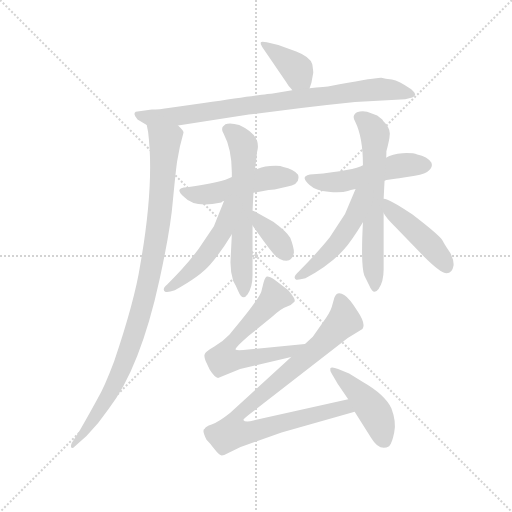
t = 0.00 s
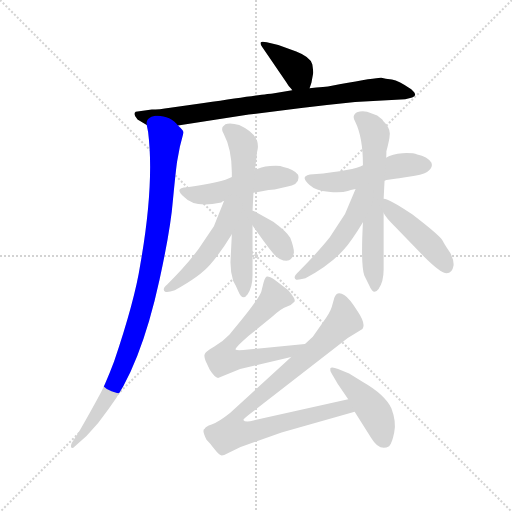
t = 2.06 s
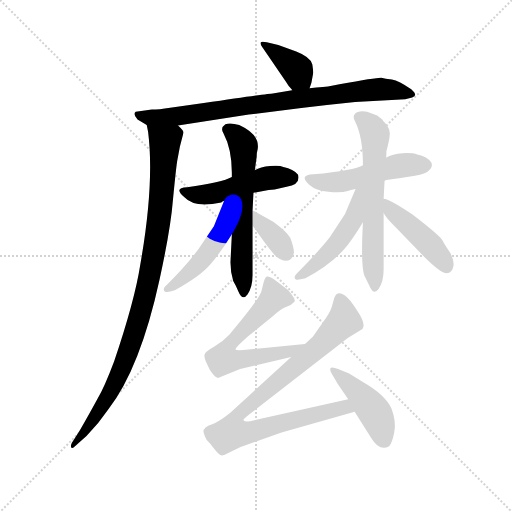
t = 4.12 s
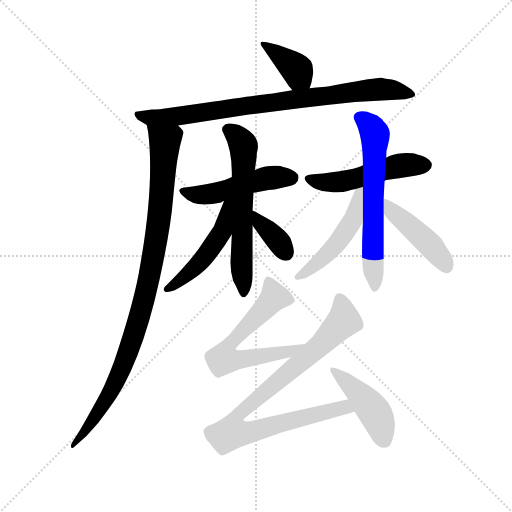
t = 6.18 s
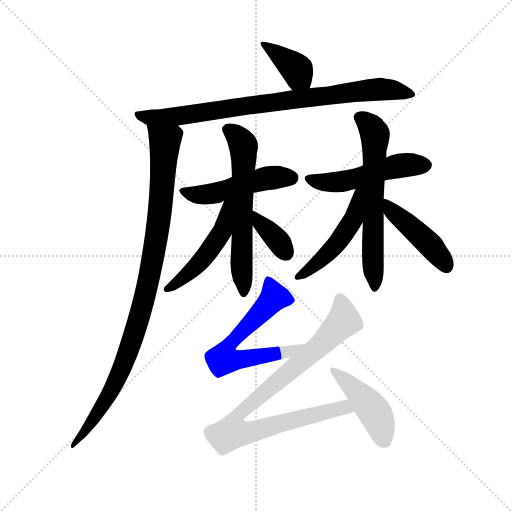
t = 8.23 s
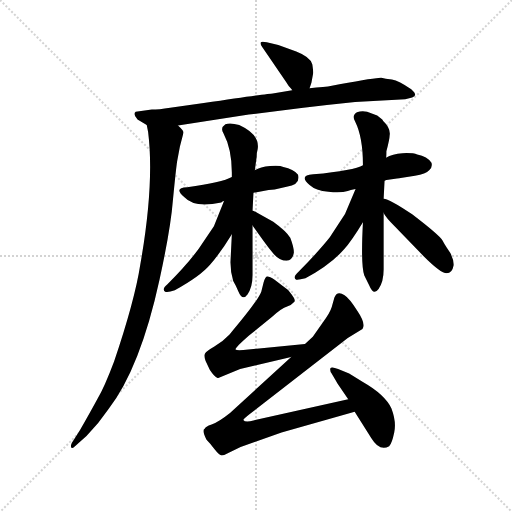
t = 10.29 s

The animated SVG that drew these frames (rendered in a browser with its animation timeline set to each time). Animation: 14 CSS @keyframes rules; one cycle of 10.29 s.

<svg version="1.1" viewBox="0 0 1024 1024" xmlns="http://www.w3.org/2000/svg">
  <g stroke="lightgray" stroke-dasharray="1,1" stroke-width="1" transform="scale(4, 4)">
    <line x1="0" y1="0" x2="256" y2="256"></line>
    <line x1="256" y1="0" x2="0" y2="256"></line>
    <line x1="128" y1="0" x2="128" y2="256"></line>
    <line x1="0" y1="128" x2="256" y2="128"></line>
  </g>
  <g transform="scale(0.92, -0.92) translate(60, -850)">
    <style type="text/css">
      
        @keyframes keyframes0 {
          from {
            stroke: blue;
            stroke-dashoffset: 389;
            stroke-width: 128;
          }
          56% {
            animation-timing-function: step-end;
            stroke: blue;
            stroke-dashoffset: 0;
            stroke-width: 128;
          }
          to {
            stroke: black;
            stroke-width: 1024;
          }
        }
        #make-me-a-hanzi-animation-0 {
          animation: keyframes0 0.5665690104166666s both;
          animation-delay: 0s;
          animation-timing-function: linear;
        }
      
        @keyframes keyframes1 {
          from {
            stroke: blue;
            stroke-dashoffset: 854;
            stroke-width: 128;
          }
          74% {
            animation-timing-function: step-end;
            stroke: blue;
            stroke-dashoffset: 0;
            stroke-width: 128;
          }
          to {
            stroke: black;
            stroke-width: 1024;
          }
        }
        #make-me-a-hanzi-animation-1 {
          animation: keyframes1 0.9449869791666666s both;
          animation-delay: 0.5665690104166666s;
          animation-timing-function: linear;
        }
      
        @keyframes keyframes2 {
          from {
            stroke: blue;
            stroke-dashoffset: 1004;
            stroke-width: 128;
          }
          77% {
            animation-timing-function: step-end;
            stroke: blue;
            stroke-dashoffset: 0;
            stroke-width: 128;
          }
          to {
            stroke: black;
            stroke-width: 1024;
          }
        }
        #make-me-a-hanzi-animation-2 {
          animation: keyframes2 1.0670572916666667s both;
          animation-delay: 1.5115559895833333s;
          animation-timing-function: linear;
        }
      
        @keyframes keyframes3 {
          from {
            stroke: blue;
            stroke-dashoffset: 495;
            stroke-width: 128;
          }
          62% {
            animation-timing-function: step-end;
            stroke: blue;
            stroke-dashoffset: 0;
            stroke-width: 128;
          }
          to {
            stroke: black;
            stroke-width: 1024;
          }
        }
        #make-me-a-hanzi-animation-3 {
          animation: keyframes3 0.65283203125s both;
          animation-delay: 2.57861328125s;
          animation-timing-function: linear;
        }
      
        @keyframes keyframes4 {
          from {
            stroke: blue;
            stroke-dashoffset: 623;
            stroke-width: 128;
          }
          67% {
            animation-timing-function: step-end;
            stroke: blue;
            stroke-dashoffset: 0;
            stroke-width: 128;
          }
          to {
            stroke: black;
            stroke-width: 1024;
          }
        }
        #make-me-a-hanzi-animation-4 {
          animation: keyframes4 0.7569986979166666s both;
          animation-delay: 3.2314453125s;
          animation-timing-function: linear;
        }
      
        @keyframes keyframes5 {
          from {
            stroke: blue;
            stroke-dashoffset: 501;
            stroke-width: 128;
          }
          62% {
            animation-timing-function: step-end;
            stroke: blue;
            stroke-dashoffset: 0;
            stroke-width: 128;
          }
          to {
            stroke: black;
            stroke-width: 1024;
          }
        }
        #make-me-a-hanzi-animation-5 {
          animation: keyframes5 0.65771484375s both;
          animation-delay: 3.9884440104166665s;
          animation-timing-function: linear;
        }
      
        @keyframes keyframes6 {
          from {
            stroke: blue;
            stroke-dashoffset: 366;
            stroke-width: 128;
          }
          54% {
            animation-timing-function: step-end;
            stroke: blue;
            stroke-dashoffset: 0;
            stroke-width: 128;
          }
          to {
            stroke: black;
            stroke-width: 1024;
          }
        }
        #make-me-a-hanzi-animation-6 {
          animation: keyframes6 0.5478515625s both;
          animation-delay: 4.646158854166666s;
          animation-timing-function: linear;
        }
      
        @keyframes keyframes7 {
          from {
            stroke: blue;
            stroke-dashoffset: 512;
            stroke-width: 128;
          }
          63% {
            animation-timing-function: step-end;
            stroke: blue;
            stroke-dashoffset: 0;
            stroke-width: 128;
          }
          to {
            stroke: black;
            stroke-width: 1024;
          }
        }
        #make-me-a-hanzi-animation-7 {
          animation: keyframes7 0.6666666666666666s both;
          animation-delay: 5.194010416666666s;
          animation-timing-function: linear;
        }
      
        @keyframes keyframes8 {
          from {
            stroke: blue;
            stroke-dashoffset: 638;
            stroke-width: 128;
          }
          67% {
            animation-timing-function: step-end;
            stroke: blue;
            stroke-dashoffset: 0;
            stroke-width: 128;
          }
          to {
            stroke: black;
            stroke-width: 1024;
          }
        }
        #make-me-a-hanzi-animation-8 {
          animation: keyframes8 0.7692057291666666s both;
          animation-delay: 5.860677083333333s;
          animation-timing-function: linear;
        }
      
        @keyframes keyframes9 {
          from {
            stroke: blue;
            stroke-dashoffset: 499;
            stroke-width: 128;
          }
          62% {
            animation-timing-function: step-end;
            stroke: blue;
            stroke-dashoffset: 0;
            stroke-width: 128;
          }
          to {
            stroke: black;
            stroke-width: 1024;
          }
        }
        #make-me-a-hanzi-animation-9 {
          animation: keyframes9 0.6560872395833334s both;
          animation-delay: 6.6298828125s;
          animation-timing-function: linear;
        }
      
        @keyframes keyframes10 {
          from {
            stroke: blue;
            stroke-dashoffset: 451;
            stroke-width: 128;
          }
          59% {
            animation-timing-function: step-end;
            stroke: blue;
            stroke-dashoffset: 0;
            stroke-width: 128;
          }
          to {
            stroke: black;
            stroke-width: 1024;
          }
        }
        #make-me-a-hanzi-animation-10 {
          animation: keyframes10 0.6170247395833334s both;
          animation-delay: 7.285970052083333s;
          animation-timing-function: linear;
        }
      
        @keyframes keyframes11 {
          from {
            stroke: blue;
            stroke-dashoffset: 646;
            stroke-width: 128;
          }
          68% {
            animation-timing-function: step-end;
            stroke: blue;
            stroke-dashoffset: 0;
            stroke-width: 128;
          }
          to {
            stroke: black;
            stroke-width: 1024;
          }
        }
        #make-me-a-hanzi-animation-11 {
          animation: keyframes11 0.7757161458333334s both;
          animation-delay: 7.902994791666666s;
          animation-timing-function: linear;
        }
      
        @keyframes keyframes12 {
          from {
            stroke: blue;
            stroke-dashoffset: 918;
            stroke-width: 128;
          }
          75% {
            animation-timing-function: step-end;
            stroke: blue;
            stroke-dashoffset: 0;
            stroke-width: 128;
          }
          to {
            stroke: black;
            stroke-width: 1024;
          }
        }
        #make-me-a-hanzi-animation-12 {
          animation: keyframes12 0.9970703125s both;
          animation-delay: 8.6787109375s;
          animation-timing-function: linear;
        }
      
        @keyframes keyframes13 {
          from {
            stroke: blue;
            stroke-dashoffset: 450;
            stroke-width: 128;
          }
          59% {
            animation-timing-function: step-end;
            stroke: blue;
            stroke-dashoffset: 0;
            stroke-width: 128;
          }
          to {
            stroke: black;
            stroke-width: 1024;
          }
        }
        #make-me-a-hanzi-animation-13 {
          animation: keyframes13 0.6162109375s both;
          animation-delay: 9.67578125s;
          animation-timing-function: linear;
        }
      
    </style>
    
      <path d="M 613 658 L 617 670 L 621 692 Q 621 696 619 710 Q 615 726 584 738 L 545 752 L 520 758 Q 509 761 507 758 Q 505 754 510 748 L 562 672 Q 567 663 574 656 L 575 654 C 593 630 604 630 613 658 Z" fill="lightgray"></path>
    
      <path d="M 327 577 L 481 601 L 595 615 Q 653 622 712 628 L 821 634 L 836 638 Q 850 642 834 656 Q 807 674 792 677 Q 777 679 769 681 Q 762 682 678 667 L 653 662 L 642 661 Q 628 660 613 658 L 575 654 L 533 647 Q 526 647 383 626 L 310 616 Q 285 612 270 612 L 235 607 Q 228 602 239 590 L 259 578 C 274 569 297 572 327 577 Z" fill="lightgray"></path>
    
      <path d="M 259 578 L 262 563 Q 276 451 245 275 Q 233 197 188 64 Q 167 8 152 -17 Q 138 -43 114 -85 L 96 -113 Q 93 -120 95 -123 Q 97 -126 103 -120 L 128 -98 Q 155 -70 176 -39 Q 245 50 287 243 Q 311 353 316 416 Q 322 478 325 499 L 331 531 L 339 562 Q 339 566 327 577 C 311 603 254 608 259 578 Z" fill="lightgray"></path>
    
      <path d="M 537 438 L 563 444 Q 594 449 588 470 Q 578 483 556 487 Q 548 491 527 489 Q 506 487 494 480 L 444 465 Q 423 453 347 443 Q 316 442 341 421 Q 363 397 421 410 Q 425 413 427 413 L 491 431 L 524 437 Q 528 438 537 438 Z" fill="lightgray"></path>
    
      <path d="M 494 480 L 498 509 Q 498 519 500 525 Q 506 557 460 578 Q 441 584 430 580 Q 418 572 426 560 Q 444 526 444 475 L 444 465 L 444 341 L 441 280 Q 441 258 447 239 Q 454 227 458 217 Q 467 195 478 210 Q 489 225 489 252 L 489 360 L 489 392 L 491 431 L 494 480 Z" fill="lightgray"></path>
    
      <path d="M 427 413 L 405 358 L 372 309 Q 346 274 304 232 Q 291 221 299 216 Q 305 214 320 219 Q 376 250 397 275 Q 419 300 444 341 C 500 432 438 441 427 413 Z" fill="lightgray"></path>
    
      <path d="M 489 360 Q 523 311 536 297 Q 549 283 563 283 Q 576 284 579 301 Q 579 312 571 333 Q 563 347 534 368 L 498 388 Q 491 392 489 392 C 461 402 472 385 489 360 Z" fill="lightgray"></path>
    
      <path d="M 729 491 Q 711 480 621 471 Q 588 469 613 448 Q 626 436 654 433 Q 682 430 696 435 Q 711 439 713 439 L 776 457 Q 780 459 784 459 L 803 462 Q 809 462 811 463 L 842 468 Q 866 472 873 480 Q 881 487 878 496 Q 869 510 847 514 Q 838 518 815 517 Q 793 516 779 507 L 729 491 Z" fill="lightgray"></path>
    
      <path d="M 787 555 Q 790 571 773 587 L 771 590 L 760 599 L 738 607 Q 727 610 716 606 Q 704 599 712 586 Q 729 552 729 491 L 729 367 Q 724 273 732 251 L 743 229 Q 752 207 763 222 Q 774 237 774 264 L 774 387 L 774 418 L 776 457 L 779 507 Q 780 506 780 521 Q 787 548 787 555 Z" fill="lightgray"></path>
    
      <path d="M 713 439 L 690 385 L 657 334 Q 635 306 589 259 Q 575 246 584 242 Q 589 241 604 245 Q 658 274 688 308 Q 704 326 729 367 C 785 458 725 467 713 439 Z" fill="lightgray"></path>
    
      <path d="M 774 387 Q 778 378 799 357 L 861 293 Q 898 256 911 256 Q 923 256 926 273 Q 927 284 919 300 L 911 312 Q 908 316 902 327 Q 896 338 836 384 Q 786 418 774 418 C 753 423 759 413 774 387 Z" fill="lightgray"></path>
    
      <path d="M 462 48 L 573 74 C 602 81 633 105 603 102 L 469 89 Q 454 88 452 90 Q 450 93 482 121 L 531 161 Q 554 181 563 183 Q 572 185 580 194 Q 583 198 574 210 Q 566 222 554 229 L 537 242 Q 525 250 520 249 Q 516 247 513 236 L 508 216 Q 500 195 439 123 Q 424 107 406 97 Q 389 87 386 82 L 385 80 Q 383 76 387 65 L 396 46 Q 407 29 414 28 L 462 48 Z" fill="lightgray"></path>
    
      <path d="M 573 74 L 440 -48 Q 415 -68 400 -73 Q 386 -78 385 -82 Q 378 -85 389 -106 Q 396 -113 406 -126 Q 417 -140 422 -140 Q 427 -140 434 -136 L 463 -122 L 552 -90 L 711 -45 C 740 -37 726 -11 697 -18 L 491 -64 Q 473 -69 469 -63 Q 469 -61 483 -50 L 696 115 L 728 135 Q 736 146 717 174 Q 699 202 689 208 Q 673 219 667 203 L 661 182 Q 657 169 641 148 L 620 118 L 603 102 L 573 74 Z" fill="lightgray"></path>
    
      <path d="M 711 -45 L 747 -102 Q 765 -132 786 -120 Q 792 -114 797 -90 Q 802 -67 791 -38 Q 777 -8 728 20 L 699 38 L 675 48 Q 660 54 658 49 Q 657 43 661 38 L 674 16 L 697 -18 L 711 -45 Z" fill="lightgray"></path>
    
    
      <clipPath id="make-me-a-hanzi-clip-0">
        <path d="M 613 658 L 617 670 L 621 692 Q 621 696 619 710 Q 615 726 584 738 L 545 752 L 520 758 Q 509 761 507 758 Q 505 754 510 748 L 562 672 Q 567 663 574 656 L 575 654 C 593 630 604 630 613 658 Z"></path>
      </clipPath>
      <path clip-path="url(#make-me-a-hanzi-clip-0)" d="M 514 755 L 586 698 L 589 686 L 581 658" fill="none" id="make-me-a-hanzi-animation-0" stroke-dasharray="261 522" stroke-linecap="round"></path>
    
      <clipPath id="make-me-a-hanzi-clip-1">
        <path d="M 327 577 L 481 601 L 595 615 Q 653 622 712 628 L 821 634 L 836 638 Q 850 642 834 656 Q 807 674 792 677 Q 777 679 769 681 Q 762 682 678 667 L 653 662 L 642 661 Q 628 660 613 658 L 575 654 L 533 647 Q 526 647 383 626 L 310 616 Q 285 612 270 612 L 235 607 Q 228 602 239 590 L 259 578 C 274 569 297 572 327 577 Z"></path>
      </clipPath>
      <path clip-path="url(#make-me-a-hanzi-clip-1)" d="M 242 601 L 262 594 L 332 598 L 763 656 L 834 647" fill="none" id="make-me-a-hanzi-animation-1" stroke-dasharray="726 1452" stroke-linecap="round"></path>
    
      <clipPath id="make-me-a-hanzi-clip-2">
        <path d="M 259 578 L 262 563 Q 276 451 245 275 Q 233 197 188 64 Q 167 8 152 -17 Q 138 -43 114 -85 L 96 -113 Q 93 -120 95 -123 Q 97 -126 103 -120 L 128 -98 Q 155 -70 176 -39 Q 245 50 287 243 Q 311 353 316 416 Q 322 478 325 499 L 331 531 L 339 562 Q 339 566 327 577 C 311 603 254 608 259 578 Z"></path>
      </clipPath>
      <path clip-path="url(#make-me-a-hanzi-clip-2)" d="M 266 572 L 299 543 L 286 375 L 259 218 L 229 114 L 185 6 L 135 -74 L 98 -118" fill="none" id="make-me-a-hanzi-animation-2" stroke-dasharray="876 1752" stroke-linecap="round"></path>
    
      <clipPath id="make-me-a-hanzi-clip-3">
        <path d="M 537 438 L 563 444 Q 594 449 588 470 Q 578 483 556 487 Q 548 491 527 489 Q 506 487 494 480 L 444 465 Q 423 453 347 443 Q 316 442 341 421 Q 363 397 421 410 Q 425 413 427 413 L 491 431 L 524 437 Q 528 438 537 438 Z"></path>
      </clipPath>
      <path clip-path="url(#make-me-a-hanzi-clip-3)" d="M 341 433 L 393 427 L 509 460 L 575 464" fill="none" id="make-me-a-hanzi-animation-3" stroke-dasharray="367 734" stroke-linecap="round"></path>
    
      <clipPath id="make-me-a-hanzi-clip-4">
        <path d="M 494 480 L 498 509 Q 498 519 500 525 Q 506 557 460 578 Q 441 584 430 580 Q 418 572 426 560 Q 444 526 444 475 L 444 465 L 444 341 L 441 280 Q 441 258 447 239 Q 454 227 458 217 Q 467 195 478 210 Q 489 225 489 252 L 489 360 L 489 392 L 491 431 L 494 480 Z"></path>
      </clipPath>
      <path clip-path="url(#make-me-a-hanzi-clip-4)" d="M 436 569 L 465 542 L 470 528 L 468 215" fill="none" id="make-me-a-hanzi-animation-4" stroke-dasharray="495 990" stroke-linecap="round"></path>
    
      <clipPath id="make-me-a-hanzi-clip-5">
        <path d="M 427 413 L 405 358 L 372 309 Q 346 274 304 232 Q 291 221 299 216 Q 305 214 320 219 Q 376 250 397 275 Q 419 300 444 341 C 500 432 438 441 427 413 Z"></path>
      </clipPath>
      <path clip-path="url(#make-me-a-hanzi-clip-5)" d="M 442 410 L 432 403 L 423 345 L 407 321 L 372 276 L 324 233 L 303 222" fill="none" id="make-me-a-hanzi-animation-5" stroke-dasharray="373 746" stroke-linecap="round"></path>
    
      <clipPath id="make-me-a-hanzi-clip-6">
        <path d="M 489 360 Q 523 311 536 297 Q 549 283 563 283 Q 576 284 579 301 Q 579 312 571 333 Q 563 347 534 368 L 498 388 Q 491 392 489 392 C 461 402 472 385 489 360 Z"></path>
      </clipPath>
      <path clip-path="url(#make-me-a-hanzi-clip-6)" d="M 492 387 L 561 301" fill="none" id="make-me-a-hanzi-animation-6" stroke-dasharray="238 476" stroke-linecap="round"></path>
    
      <clipPath id="make-me-a-hanzi-clip-7">
        <path d="M 729 491 Q 711 480 621 471 Q 588 469 613 448 Q 626 436 654 433 Q 682 430 696 435 Q 711 439 713 439 L 776 457 Q 780 459 784 459 L 803 462 Q 809 462 811 463 L 842 468 Q 866 472 873 480 Q 881 487 878 496 Q 869 510 847 514 Q 838 518 815 517 Q 793 516 779 507 L 729 491 Z"></path>
      </clipPath>
      <path clip-path="url(#make-me-a-hanzi-clip-7)" d="M 614 460 L 649 453 L 686 456 L 802 489 L 865 491" fill="none" id="make-me-a-hanzi-animation-7" stroke-dasharray="384 768" stroke-linecap="round"></path>
    
      <clipPath id="make-me-a-hanzi-clip-8">
        <path d="M 787 555 Q 790 571 773 587 L 771 590 L 760 599 L 738 607 Q 727 610 716 606 Q 704 599 712 586 Q 729 552 729 491 L 729 367 Q 724 273 732 251 L 743 229 Q 752 207 763 222 Q 774 237 774 264 L 774 387 L 774 418 L 776 457 L 779 507 Q 780 506 780 521 Q 787 548 787 555 Z"></path>
      </clipPath>
      <path clip-path="url(#make-me-a-hanzi-clip-8)" d="M 721 595 L 748 573 L 755 555 L 753 227" fill="none" id="make-me-a-hanzi-animation-8" stroke-dasharray="510 1020" stroke-linecap="round"></path>
    
      <clipPath id="make-me-a-hanzi-clip-9">
        <path d="M 713 439 L 690 385 L 657 334 Q 635 306 589 259 Q 575 246 584 242 Q 589 241 604 245 Q 658 274 688 308 Q 704 326 729 367 C 785 458 725 467 713 439 Z"></path>
      </clipPath>
      <path clip-path="url(#make-me-a-hanzi-clip-9)" d="M 727 436 L 718 429 L 707 370 L 682 333 L 652 298 L 588 248" fill="none" id="make-me-a-hanzi-animation-9" stroke-dasharray="371 742" stroke-linecap="round"></path>
    
      <clipPath id="make-me-a-hanzi-clip-10">
        <path d="M 774 387 Q 778 378 799 357 L 861 293 Q 898 256 911 256 Q 923 256 926 273 Q 927 284 919 300 L 911 312 Q 908 316 902 327 Q 896 338 836 384 Q 786 418 774 418 C 753 423 759 413 774 387 Z"></path>
      </clipPath>
      <path clip-path="url(#make-me-a-hanzi-clip-10)" d="M 776 410 L 870 323 L 911 270" fill="none" id="make-me-a-hanzi-animation-10" stroke-dasharray="323 646" stroke-linecap="round"></path>
    
      <clipPath id="make-me-a-hanzi-clip-11">
        <path d="M 462 48 L 573 74 C 602 81 633 105 603 102 L 469 89 Q 454 88 452 90 Q 450 93 482 121 L 531 161 Q 554 181 563 183 Q 572 185 580 194 Q 583 198 574 210 Q 566 222 554 229 L 537 242 Q 525 250 520 249 Q 516 247 513 236 L 508 216 Q 500 195 439 123 Q 424 107 406 97 Q 389 87 386 82 L 385 80 Q 383 76 387 65 L 396 46 Q 407 29 414 28 L 462 48 Z"></path>
      </clipPath>
      <path clip-path="url(#make-me-a-hanzi-clip-11)" d="M 522 240 L 534 200 L 434 95 L 425 69 L 449 67 L 563 84 L 596 100" fill="none" id="make-me-a-hanzi-animation-11" stroke-dasharray="518 1036" stroke-linecap="round"></path>
    
      <clipPath id="make-me-a-hanzi-clip-12">
        <path d="M 573 74 L 440 -48 Q 415 -68 400 -73 Q 386 -78 385 -82 Q 378 -85 389 -106 Q 396 -113 406 -126 Q 417 -140 422 -140 Q 427 -140 434 -136 L 463 -122 L 552 -90 L 711 -45 C 740 -37 726 -11 697 -18 L 491 -64 Q 473 -69 469 -63 Q 469 -61 483 -50 L 696 115 L 728 135 Q 736 146 717 174 Q 699 202 689 208 Q 673 219 667 203 L 661 182 Q 657 169 641 148 L 620 118 L 603 102 L 573 74 Z"></path>
      </clipPath>
      <path clip-path="url(#make-me-a-hanzi-clip-12)" d="M 679 200 L 688 153 L 638 100 L 455 -54 L 445 -90 L 493 -88 L 678 -37 L 702 -41" fill="none" id="make-me-a-hanzi-animation-12" stroke-dasharray="790 1580" stroke-linecap="round"></path>
    
      <clipPath id="make-me-a-hanzi-clip-13">
        <path d="M 711 -45 L 747 -102 Q 765 -132 786 -120 Q 792 -114 797 -90 Q 802 -67 791 -38 Q 777 -8 728 20 L 699 38 L 675 48 Q 660 54 658 49 Q 657 43 661 38 L 674 16 L 697 -18 L 711 -45 Z"></path>
      </clipPath>
      <path clip-path="url(#make-me-a-hanzi-clip-13)" d="M 663 44 L 722 -7 L 748 -38 L 767 -73 L 776 -108" fill="none" id="make-me-a-hanzi-animation-13" stroke-dasharray="322 644" stroke-linecap="round"></path>
    
  </g>
</svg>
